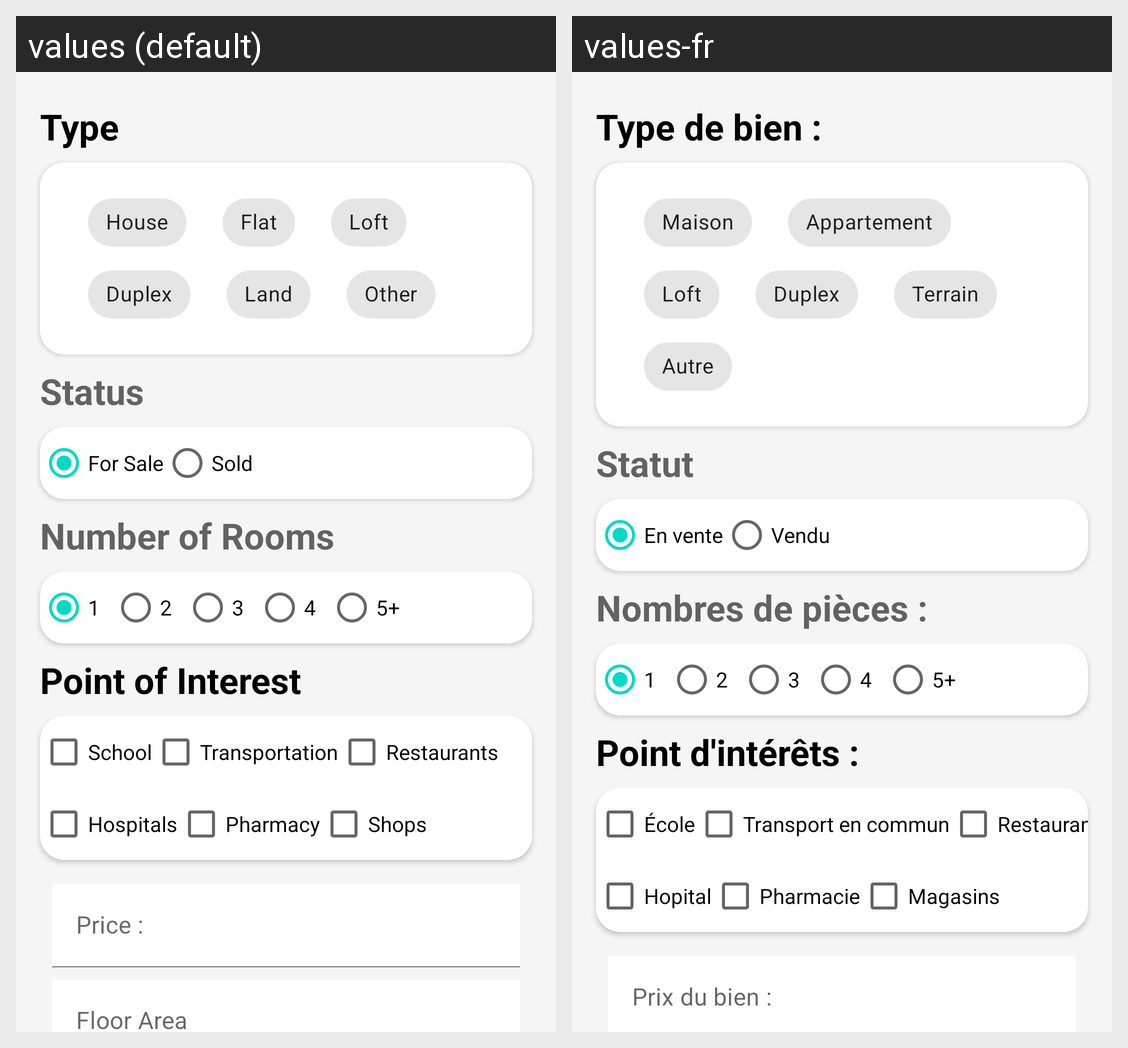

For this localized Android screen grid, give each drawn string resource with its value in every locale shown.
Android screen res/layout/filter_realestate_fragment.xml rendered under 2 locales, left to right: values (default), values-fr. Device: Nexus 5 (rendered at 1080×1920; each locale shown at half size, 540×960, under a caption strip naming it); theme Theme.RealEstateManager.NoActionBar.
Strings drawn on this screen, with the default value and each locale's value (text and hints the layout hard-codes, and strings that could not be matched under every locale, appear in the picture but are not listed):

type
  values: Type
  values-fr: Type de bien :

house
  values: House
  values-fr: Maison

flat
  values: Flat
  values-fr: Appartement

loft
  values: Loft
  values-fr: Loft

duplex
  values: Duplex
  values-fr: Duplex

land
  values: Land
  values-fr: Terrain

other
  values: Other
  values-fr: Autre

Status
  values: Status
  values-fr: Statut

forSale
  values: For Sale
  values-fr: En vente

Sold
  values: Sold
  values-fr: Vendu

number_of_rooms
  values: Number of Rooms
  values-fr: Nombres de pièces :

one
  values: 1
  values-fr: 1

two
  values: 2
  values-fr: 2

three
  values: 3
  values-fr: 3

four
  values: 4
  values-fr: 4

five_and_more
  values: 5+
  values-fr: 5+

poi
  values: Point of Interest
  values-fr: Point d'intérêts :

school
  values: School
  values-fr: École

transportation
  values: Transportation
  values-fr: Transport en commun

restaurant
  values: Restaurants
  values-fr: Restaurants

hospitals
  values: Hospitals
  values-fr: Hopital

pharmacy
  values: Pharmacy
  values-fr: Pharmacie

shops
  values: Shops
  values-fr: Magasins

price
  values: Price :
  values-fr: Prix du bien :
